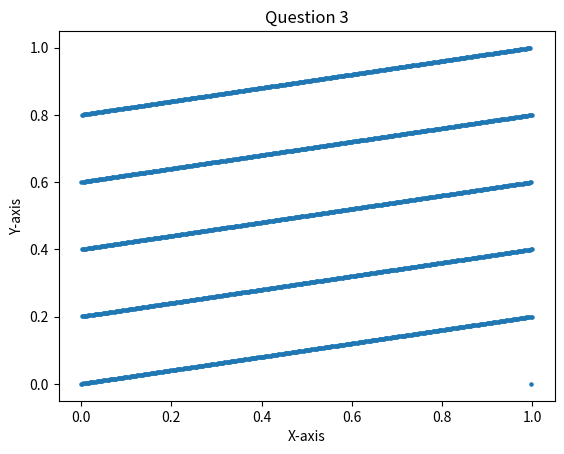

Reproduce this figure in Python.
# pip3 install matplotlib

import matplotlib.pyplot as plt 

x_cor=[]
y_cor=[]
def print_table(a,b,m):
    x=1 #assuming x0=1 in this case. We also observe that the graph does not change pattern by varying x0.
    temp=x
    for y in range(0,m+1):
        temp1=temp
        temp=(temp1*a+b)%m
        x_cor.append(temp1/m)
        y_cor.append(temp/m)
        if(temp==x):
            break

a=1229
b=1
m=2048
print_table(a,b,m)
plt.scatter(x_cor,y_cor,s=5)
plt.xlabel('X-axis')
plt.ylabel('Y-axis')
plt.title('Question 3')
plt.show()
